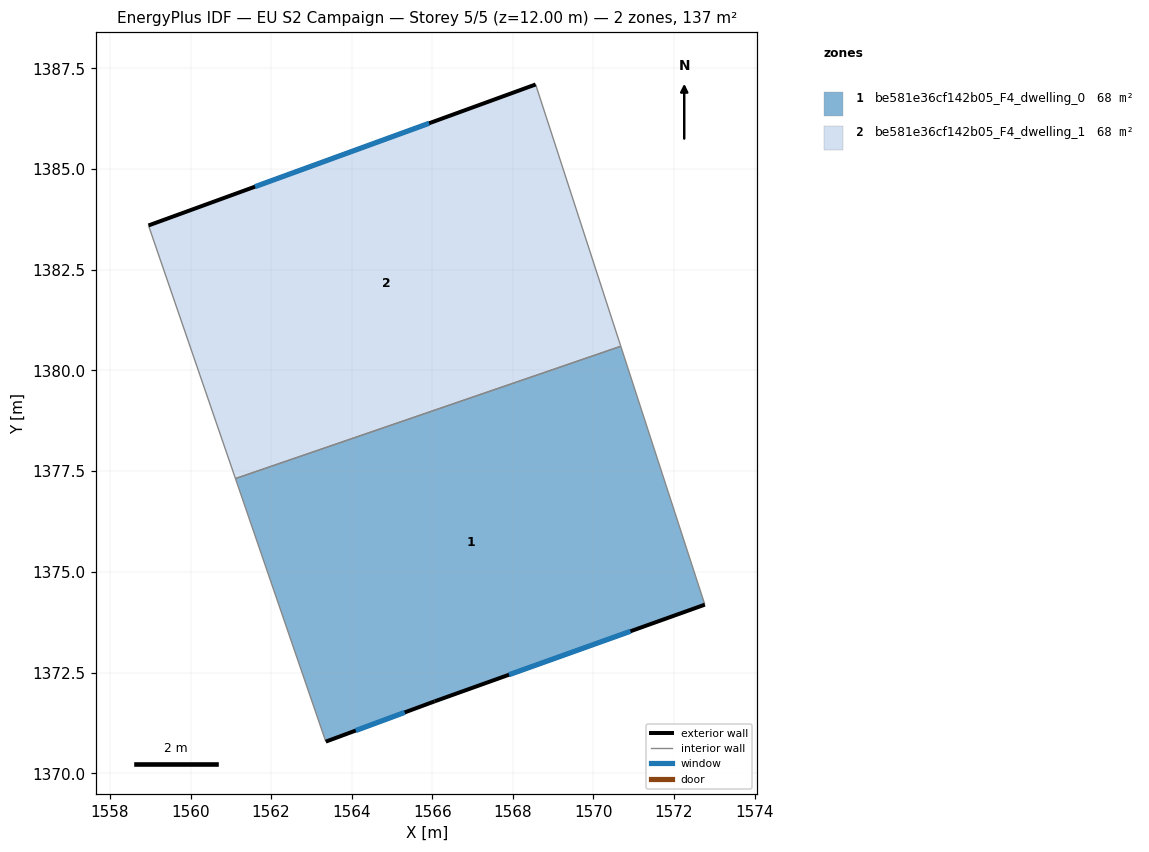
=== STOREY PLAN SPEC (per zone: floor XY polygon, exterior-wall plan segments, windows/doors) ===
zone 1: be581e36cf142b05_F4_dwelling_0  (68.5 m²)
  floor: (1570.68, 1380.60) (1572.76, 1374.19) (1566.06, 1371.79) (1563.36, 1370.79) (1561.11, 1377.32)
  exterior wall: (1566.06, 1371.79) – (1572.76, 1374.19)  [7.1 m]
    window: (1567.90, 1372.45) – (1570.92, 1373.53)  [4.3 m²]
  exterior wall: (1563.36, 1370.79) – (1566.06, 1371.79)  [2.9 m]
    window: (1564.10, 1371.06) – (1565.32, 1371.51)  [1.7 m²]
  interior walls: 3
zone 2: be581e36cf142b05_F4_dwelling_1  (68.5 m²)
  floor: (1568.56, 1387.10) (1570.68, 1380.60) (1561.11, 1377.32) (1558.96, 1383.60)
  exterior wall: (1568.56, 1387.10) – (1558.96, 1383.60)  [10.2 m]
    window: (1565.92, 1386.13) – (1561.60, 1384.56)  [6.2 m²]
  interior walls: 3

=== DERIVED (storey summary) ===
Building: EU S2 Campaign
Storey: 5 of 5  (floor level z = 12.00 m)
Storey gross floor area: 137.0 m²
Zones on this storey: 2
  - be581e36cf142b05_F4_dwelling_0: floor 68.5 m²; exterior wall 10.0 m (30.0 m²); 2 window(s) 6.1 m²; WWR 20.2%
  - be581e36cf142b05_F4_dwelling_1: floor 68.5 m²; exterior wall 10.2 m (30.7 m²); 1 window(s) 6.2 m²; WWR 20.2%
Zone adjacency (shared interzone walls):
  - be581e36cf142b05_F4_dwelling_0 ↔ be581e36cf142b05_F4_dwelling_1